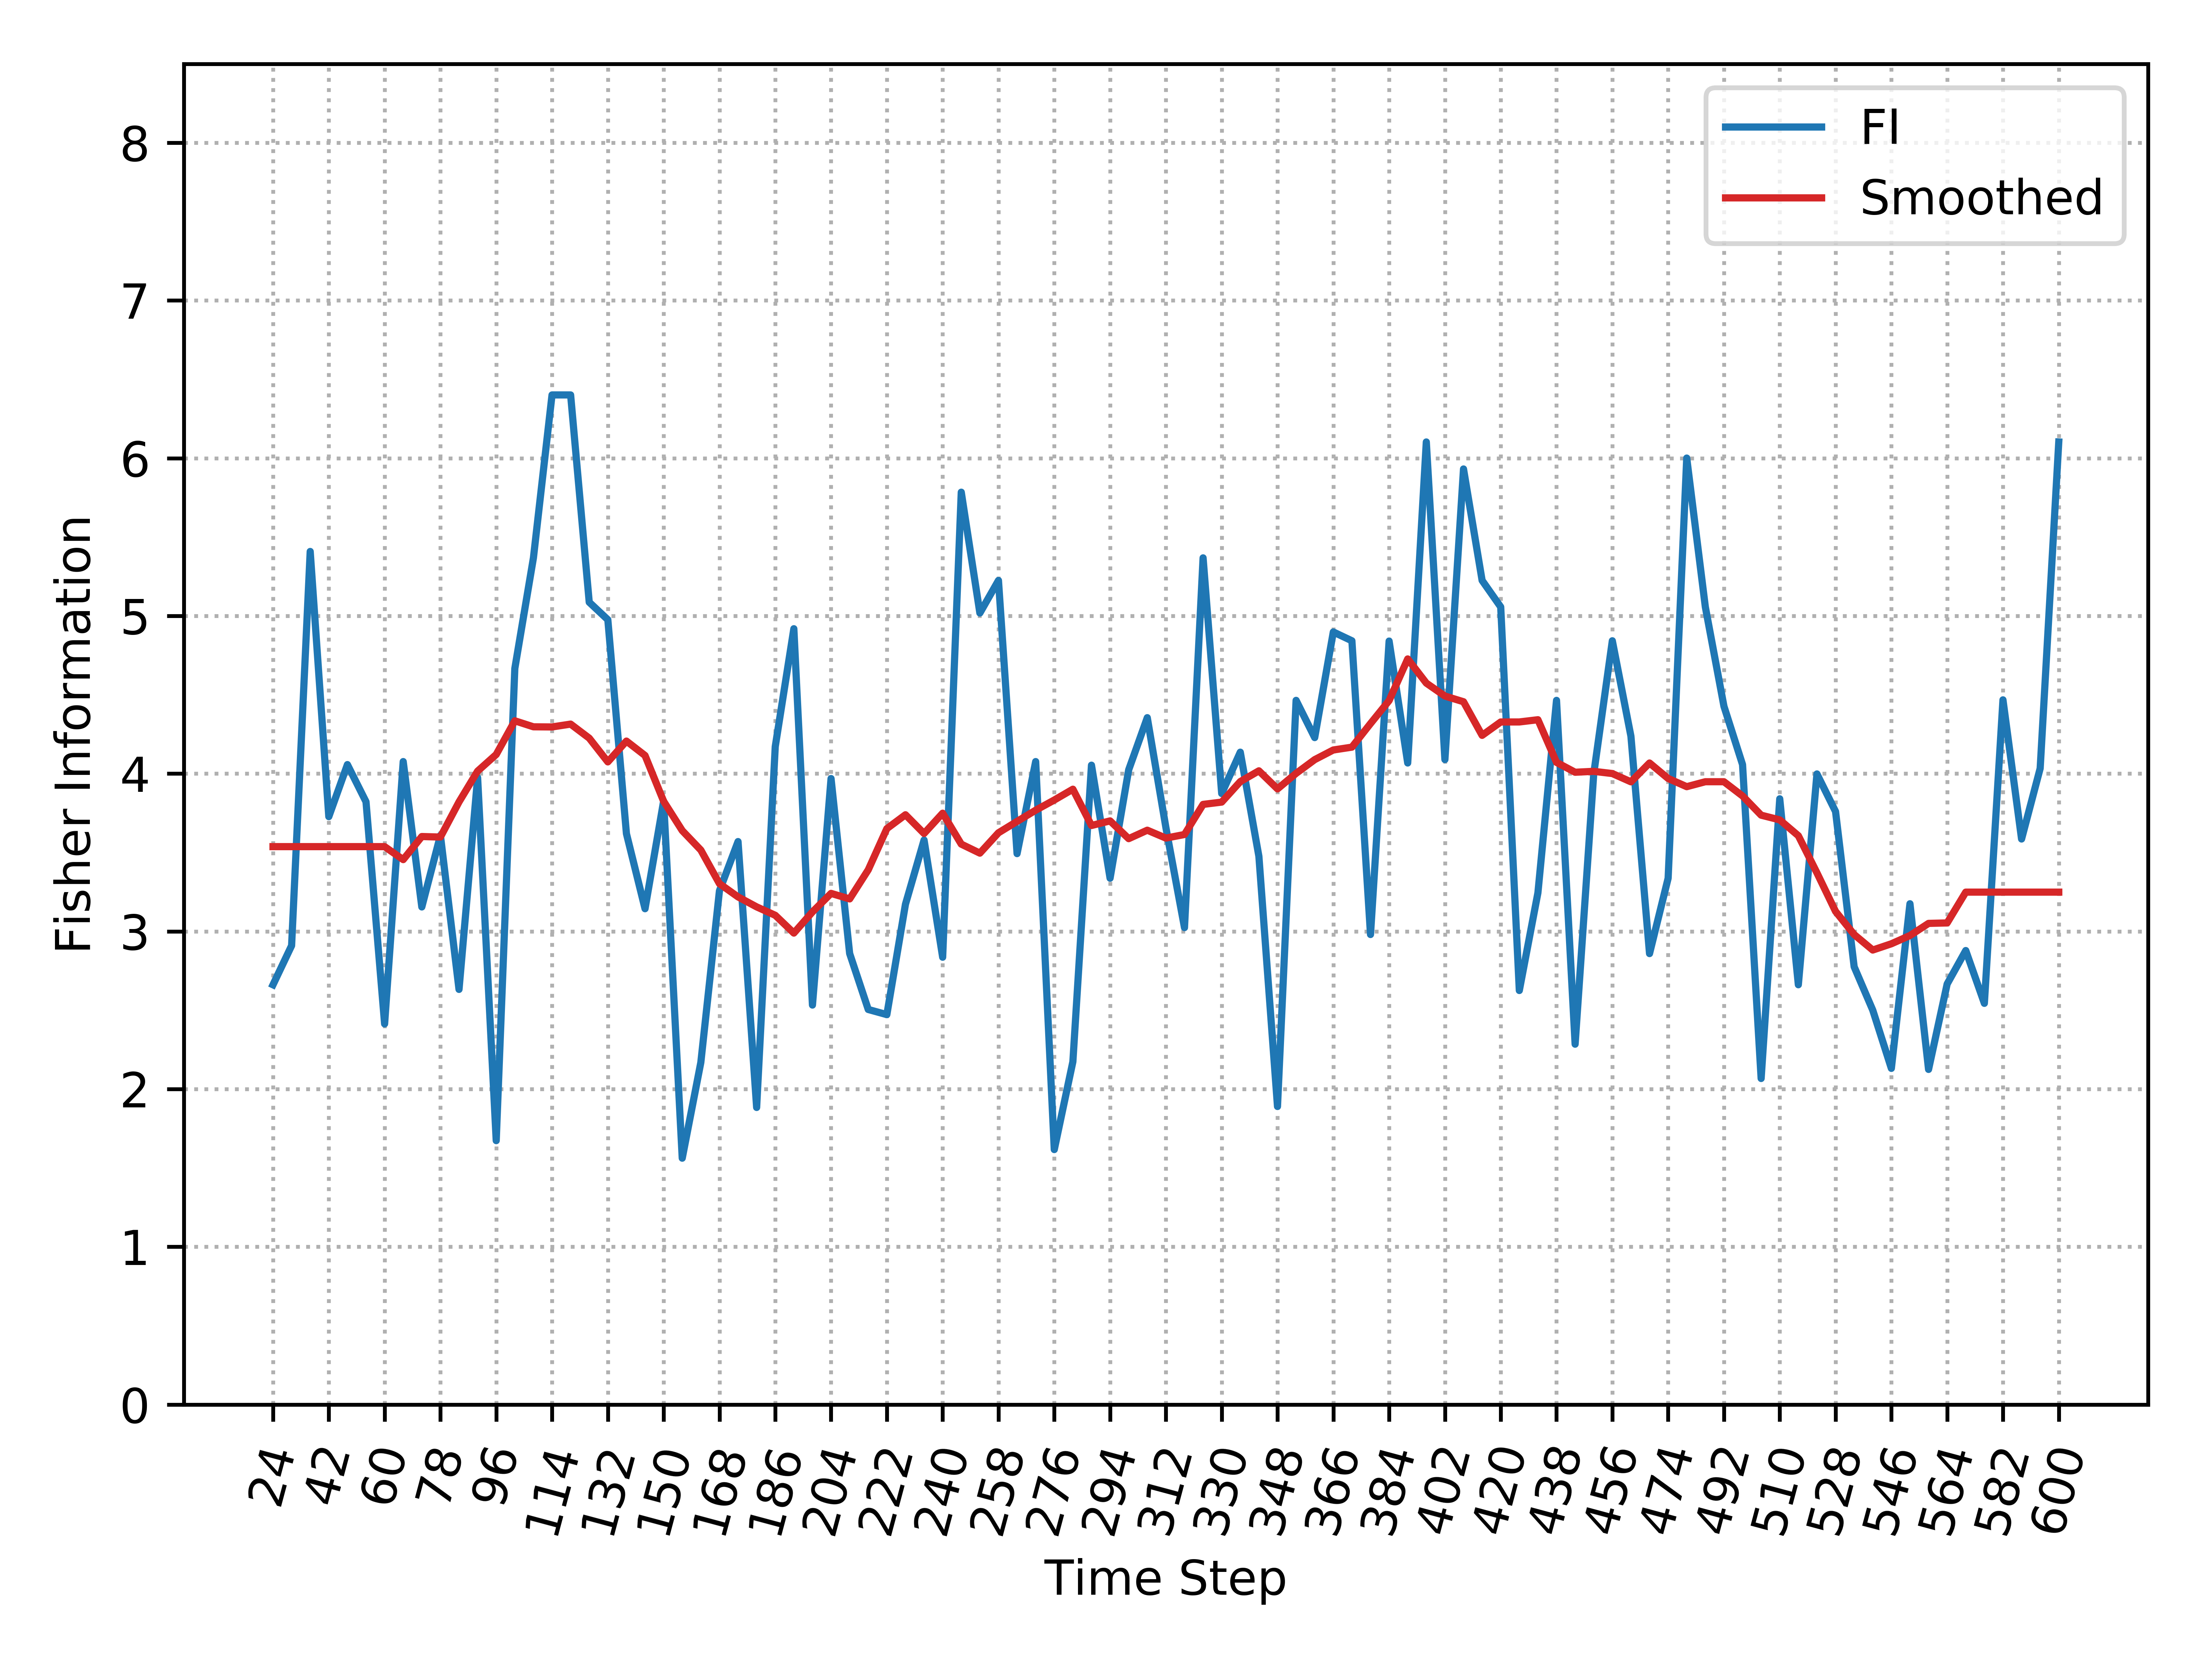

The table this chart was drawn from, first rows:
, Time_Step, FI, Smooth_FI
0, 24, 2.662, 3.537
1, 30, 2.91, 3.537
2, 36, 5.409, 3.537
3, 42, 3.728, 3.537
4, 48, 4.058, 3.537
5, 54, 3.822, 3.537
6, 60, 2.414, 3.537
7, 66, 4.077, 3.455
8, 72, 3.155, 3.602
9, 78, 3.609, 3.598
10, 84, 2.632, 3.821
11, 90, 3.975, 4.016
12, 96, 1.673, 4.122
13, 102, 4.667, 4.335
14, 108, 5.368, 4.297
15, 114, 6.401, 4.296
16, 120, 6.401, 4.314
17, 126, 5.087, 4.225
18, 132, 4.976, 4.075
19, 138, 3.62, 4.207
20, 144, 3.144, 4.115
21, 150, 3.826, 3.825
22, 156, 1.562, 3.639
23, 162, 2.17, 3.516
24, 168, 3.257, 3.303
25, 174, 3.57, 3.219
26, 180, 1.884, 3.155
27, 186, 4.172, 3.102
28, 192, 4.919, 2.989
29, 198, 2.533, 3.123
30, 204, 3.969, 3.241
31, 210, 2.86, 3.206
32, 216, 2.505, 3.39
33, 222, 2.472, 3.652
34, 228, 3.172, 3.74
35, 234, 3.579, 3.621
36, 240, 2.836, 3.749
37, 246, 5.785, 3.553
38, 252, 5.019, 3.496
39, 258, 5.225, 3.625
40, 264, 3.493, 3.697
41, 270, 4.077, 3.768
42, 276, 1.617, 3.833
43, 282, 2.174, 3.902
44, 288, 4.054, 3.671
45, 294, 3.337, 3.701
46, 300, 4.024, 3.588
47, 306, 4.355, 3.642
48, 312, 3.659, 3.592
49, 318, 3.024, 3.614
50, 324, 5.368, 3.805
51, 330, 3.874, 3.82
52, 336, 4.136, 3.95
53, 342, 3.476, 4.018
54, 348, 1.89, 3.904
55, 354, 4.465, 4.002
56, 360, 4.229, 4.089
57, 366, 4.898, 4.15
58, 372, 4.843, 4.168
59, 378, 2.98, 4.318
... 37 more rows
